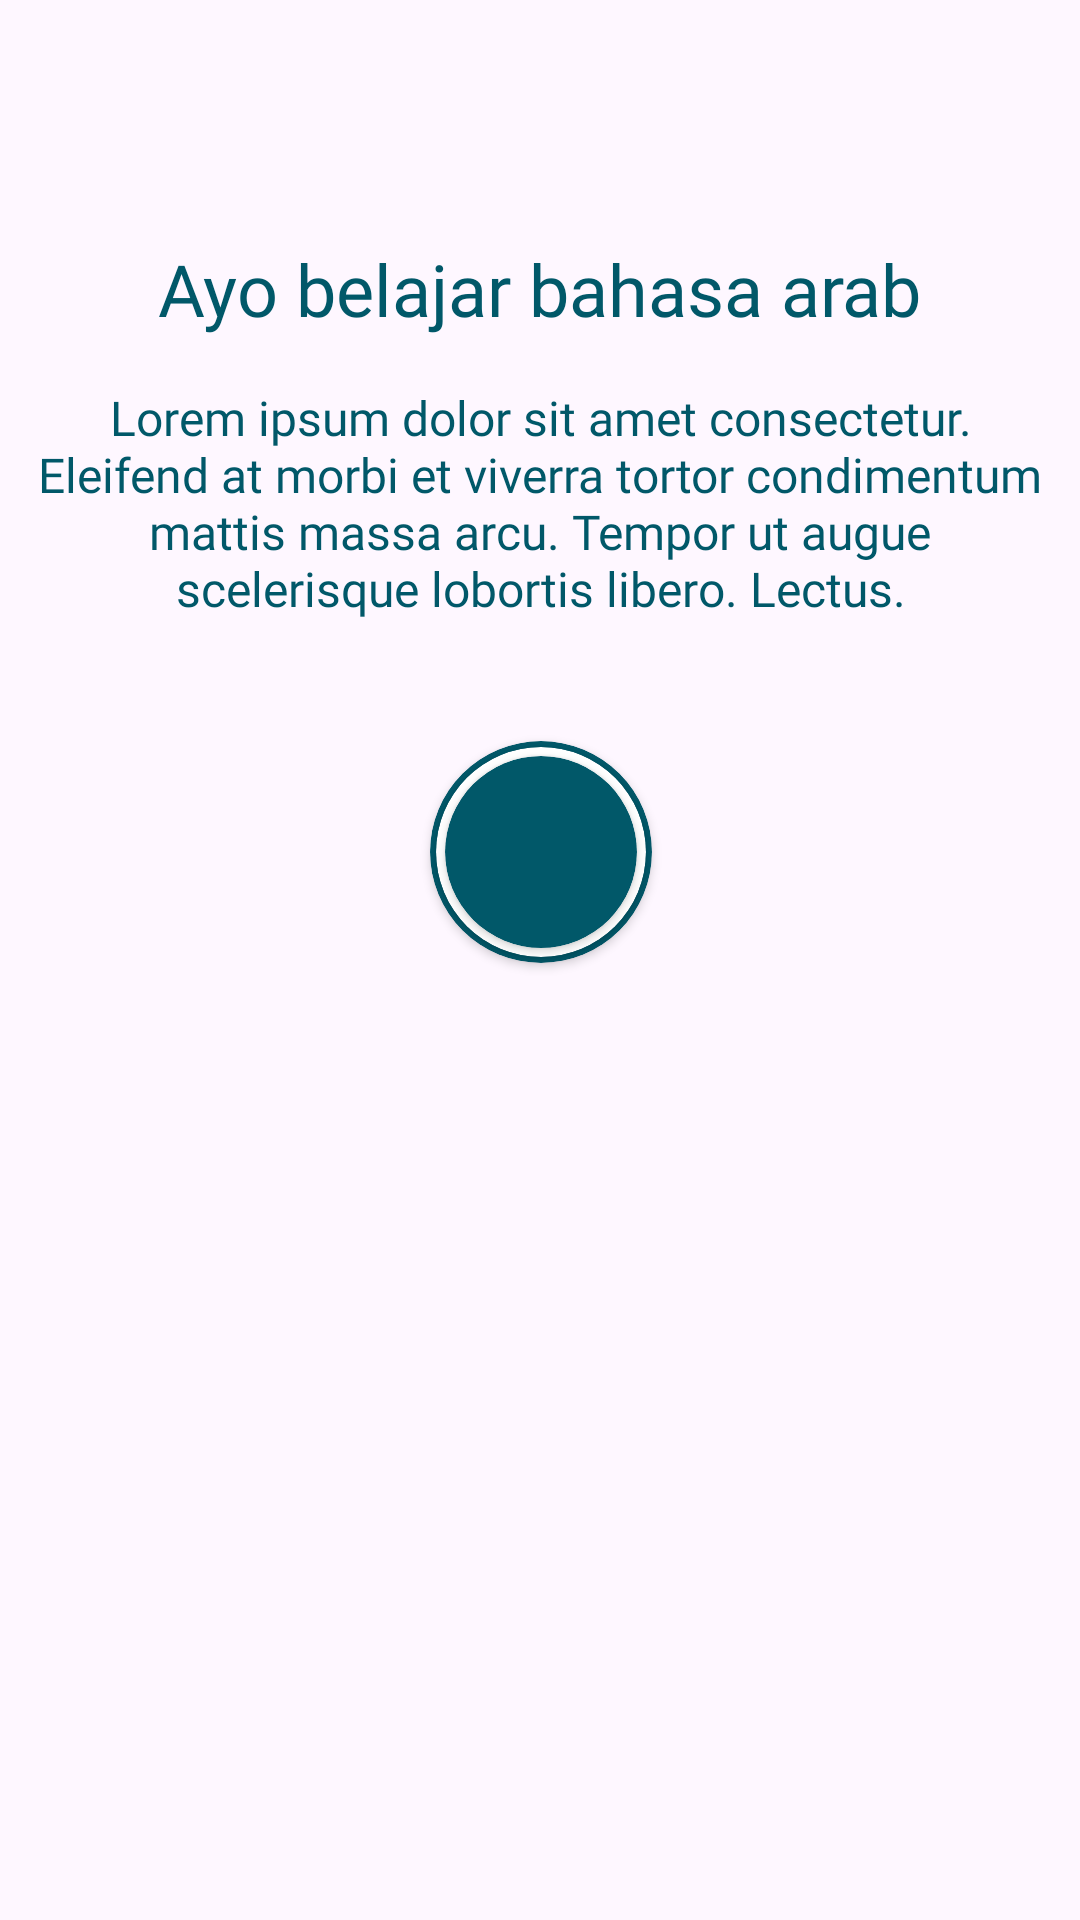

This screen was rendered from an Android layout file. Write that file and the resources it references.
<!-- AndroidManifest.xml: application theme Theme.Nasho -->
<!-- res/layout/activity_main.xml -->
<?xml version="1.0" encoding="utf-8"?>
<androidx.constraintlayout.widget.ConstraintLayout xmlns:android="http://schemas.android.com/apk/res/android"
    xmlns:app="http://schemas.android.com/apk/res-auto"
    xmlns:tools="http://schemas.android.com/tools"
    android:id="@+id/main"
    android:layout_width="match_parent"
    android:layout_height="match_parent"
    tools:context=".MainActivity">

    <ImageView
        android:id="@+id/imageView5"
        android:layout_width="wrap_content"
        android:layout_height="wrap_content"
        android:layout_marginTop="56dp"
        app:layout_constraintEnd_toEndOf="parent"
        app:layout_constraintStart_toStartOf="parent"
        app:layout_constraintTop_toTopOf="parent"
        android:src="@drawable/ic_onboard" />

    <TextView
        android:id="@+id/textView9"
        android:layout_width="wrap_content"
        android:layout_height="wrap_content"
        android:layout_marginTop="24dp"
        android:fontFamily="@font/manrope_semibold"
        android:text="Ayo belajar bahasa arab"
        android:textColor="#015869"
        android:textSize="24dp"
        app:layout_constraintEnd_toEndOf="@+id/imageView5"
        app:layout_constraintStart_toStartOf="@+id/imageView5"
        app:layout_constraintTop_toBottomOf="@+id/imageView5" />

    <TextView
        android:id="@+id/textView15"
        android:layout_width="343dp"
        android:layout_height="wrap_content"

        android:layout_marginTop="16dp"
        android:fontFamily="@font/manrope"
        android:gravity="center"
        android:text="Lorem ipsum dolor sit amet consectetur. Eleifend at morbi et viverra tortor condimentum mattis massa arcu. Tempor ut augue scelerisque lobortis libero. Lectus."
        android:textColor="#015869 "
        android:textSize="16dp"
        app:layout_constraintEnd_toEndOf="@+id/textView9"
        app:layout_constraintStart_toStartOf="@+id/textView9"
        app:layout_constraintTop_toBottomOf="@+id/textView9" />

    <androidx.cardview.widget.CardView
        android:layout_width="74dp"
        android:layout_height="74dp"
        android:layout_marginTop="40dp"

        app:cardBackgroundColor="#015869"
        app:cardCornerRadius="74dp"
        app:layout_constraintEnd_toEndOf="@+id/textView15"
        app:layout_constraintStart_toStartOf="@+id/textView15"
        app:layout_constraintTop_toBottomOf="@+id/textView15">

        <androidx.cardview.widget.CardView
            android:layout_width="70dp"
            android:layout_height="70dp"
            android:layout_gravity="center"
            app:cardCornerRadius="70dp">

            <androidx.cardview.widget.CardView
                android:id="@+id/cvNextOn"
                android:layout_width="64dp"
                android:layout_height="64dp"
                android:layout_gravity="center"
                app:cardBackgroundColor="#015869"
                app:cardCornerRadius="64dp">

                <ImageView
                    android:id="@+id/imageView7"
                    android:layout_width="wrap_content"
                    android:layout_height="wrap_content"
                    android:layout_gravity="center"
                    android:src="@drawable/ic_panah" />
            </androidx.cardview.widget.CardView>
        </androidx.cardview.widget.CardView>
    </androidx.cardview.widget.CardView>

</androidx.constraintlayout.widget.ConstraintLayout>
<!-- resources referenced by this layout -->
<resources>
  <style name="Theme.Nasho" parent="Base.Theme.Nasho" />
  <style name="Base.Theme.Nasho" parent="Theme.Material3.DayNight.NoActionBar">
          
          
      </style>
</resources>
